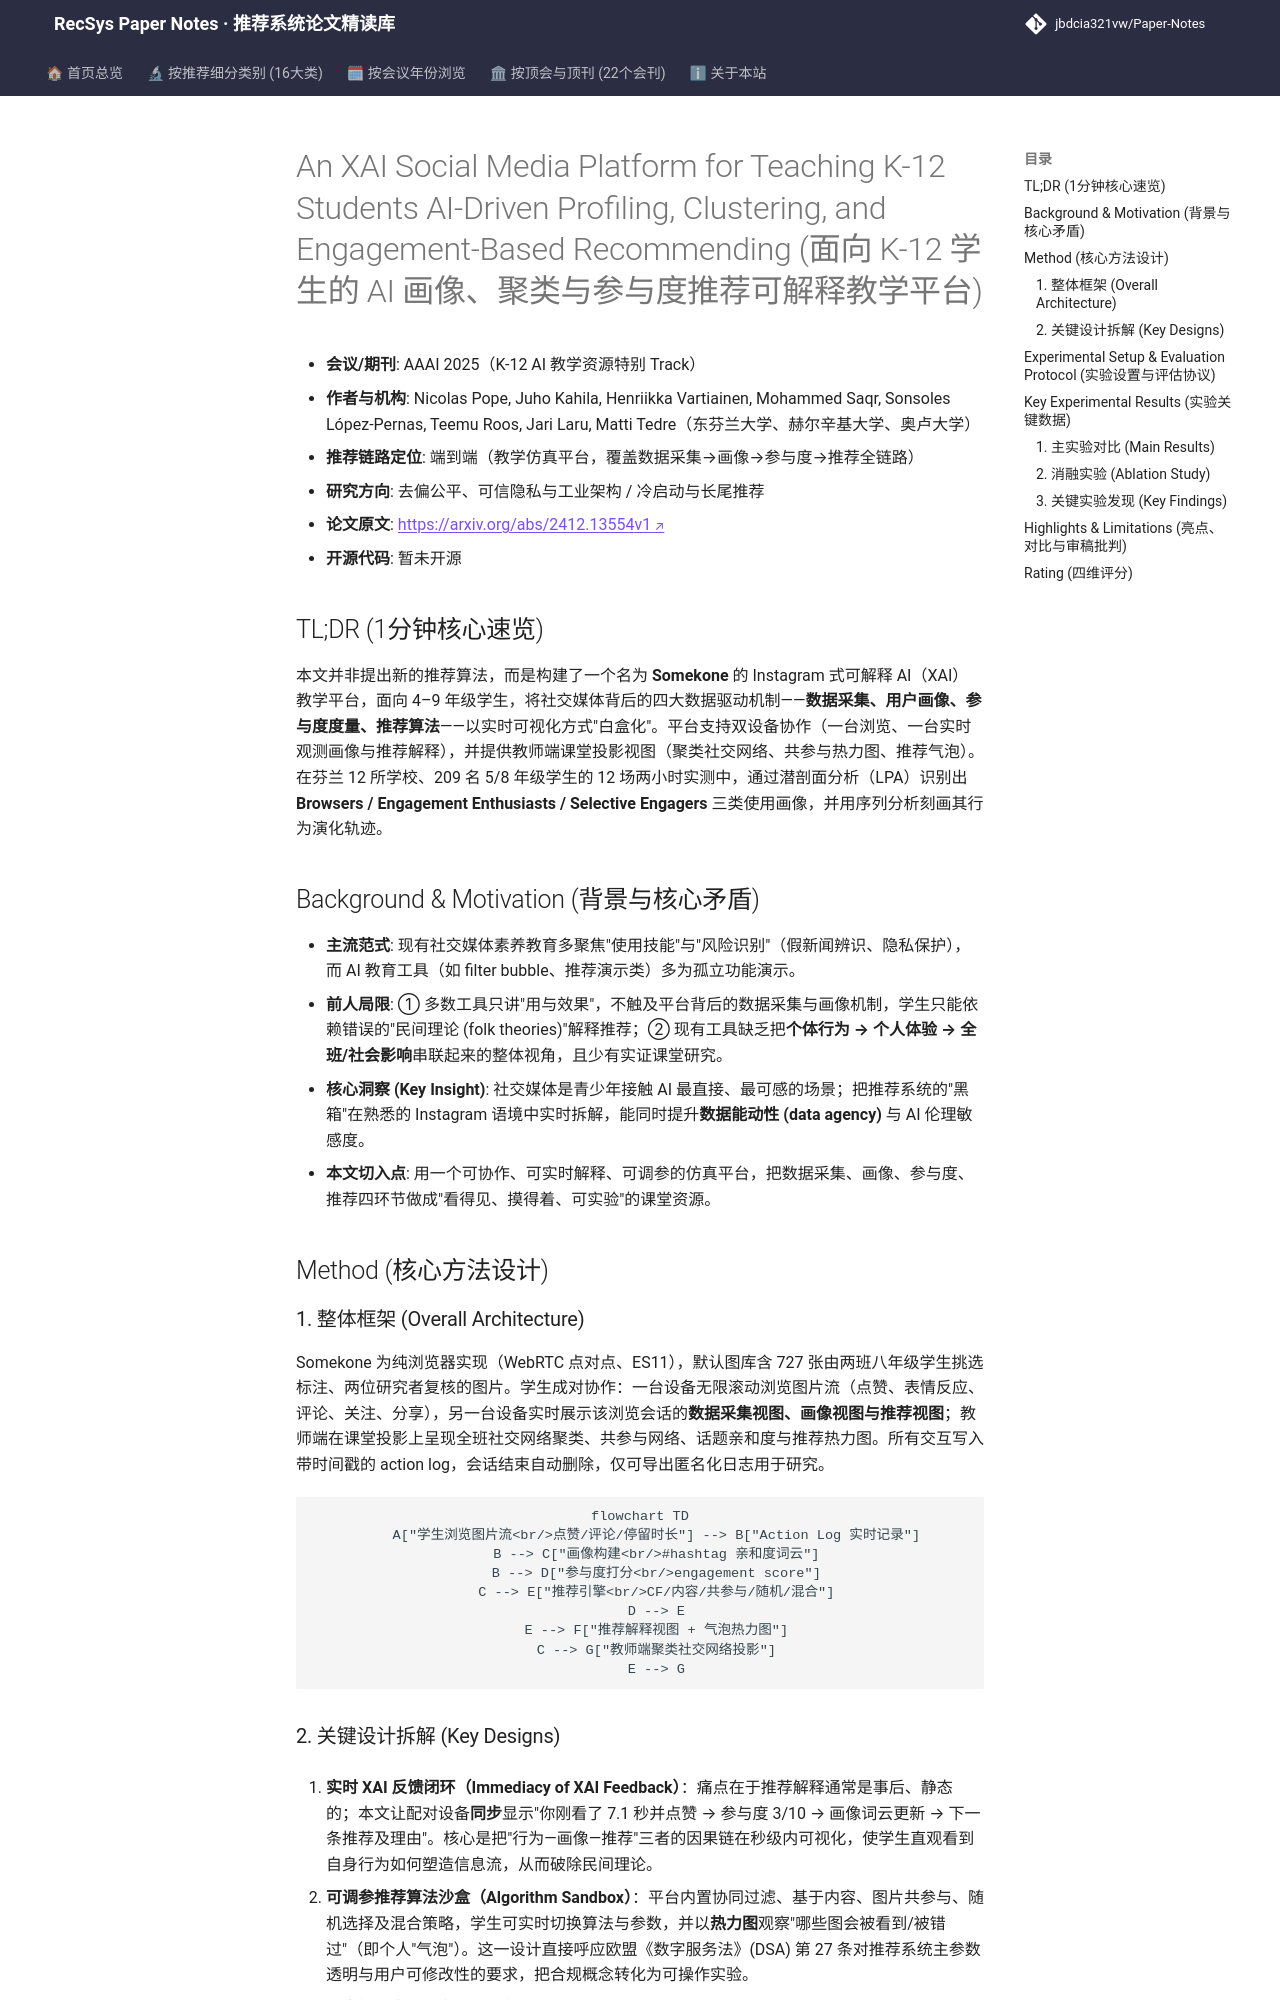

repository: jbdcia321vw/Paper-Notes · page: venues/AAAI/2025/debias_fairness_industrial/an_xai_social_media_platform_for_teaching_k_12_students_ai_driven_profiling/index.html · generator: mkdocs

---
title: "An XAI Social Media Platform for Teaching K-12 Students AI-Driven Profiling, Clustering, and Engagement-Based Recommending"
description: "[AAAI 2025][去偏公平、可信隐私与工业架构] 面向 K-12 的 XAI 社交媒体教学平台，实时可视化数据采集、画像聚类与推荐机制，209 名学生实测揭示三类使用画像。"
tags:
  - AAAI 2025
  - 去偏公平、可信隐私与工业架构
  - 端到端生成式
  - 可解释推荐 (XAI)
  - 推荐透明度与数据能动性
  - K-12 AI 素养教育
date: 2026-11-14
venue: AAAI
year: 2025
paper_url: "https://arxiv.org/abs/2412.13554"
code_url: ""
categories:
  - debias_fairness_industrial
  - cold_start_rec
---

# An XAI Social Media Platform for Teaching K-12 Students AI-Driven Profiling, Clustering, and Engagement-Based Recommending (面向 K-12 学生的 AI 画像、聚类与参与度推荐可解释教学平台)

- **会议/期刊**: AAAI 2025（K-12 AI 教学资源特别 Track）
- **作者与机构**: Nicolas Pope, Juho Kahila, Henriikka Vartiainen, Mohammed Saqr, Sonsoles López-Pernas, Teemu Roos, Jari Laru, Matti Tedre（东芬兰大学、赫尔辛基大学、奥卢大学）
- **推荐链路定位**: 端到端（教学仿真平台，覆盖数据采集→画像→参与度→推荐全链路）
- **研究方向**: 去偏公平、可信隐私与工业架构 / 冷启动与长尾推荐
- **论文原文**: [https://arxiv.org/abs/2412.13554v1](https://arxiv.org/abs/2412.13554v1)
- **开源代码**: 暂未开源

## TL;DR (1分钟核心速览)

本文并非提出新的推荐算法，而是构建了一个名为 **Somekone** 的 Instagram 式可解释 AI（XAI）教学平台，面向 4–9 年级学生，将社交媒体背后的四大数据驱动机制——**数据采集、用户画像、参与度度量、推荐算法**——以实时可视化方式"白盒化"。平台支持双设备协作（一台浏览、一台实时观测画像与推荐解释），并提供教师端课堂投影视图（聚类社交网络、共参与热力图、推荐气泡）。在芬兰 12 所学校、209 名 5/8 年级学生的 12 场两小时实测中，通过潜剖面分析（LPA）识别出 **Browsers / Engagement Enthusiasts / Selective Engagers** 三类使用画像，并用序列分析刻画其行为演化轨迹。

## Background & Motivation (背景与核心矛盾)

- **主流范式**: 现有社交媒体素养教育多聚焦"使用技能"与"风险识别"（假新闻辨识、隐私保护），而 AI 教育工具（如 filter bubble、推荐演示类）多为孤立功能演示。
- **前人局限**: ① 多数工具只讲"用与效果"，不触及平台背后的数据采集与画像机制，学生只能依赖错误的"民间理论 (folk theories)"解释推荐；② 现有工具缺乏把**个体行为 → 个人体验 → 全班/社会影响**串联起来的整体视角，且少有实证课堂研究。
- **核心洞察 (Key Insight)**: 社交媒体是青少年接触 AI 最直接、最可感的场景；把推荐系统的"黑箱"在熟悉的 Instagram 语境中实时拆解，能同时提升**数据能动性 (data agency)** 与 AI 伦理敏感度。
- **本文切入点**: 用一个可协作、可实时解释、可调参的仿真平台，把数据采集、画像、参与度、推荐四环节做成"看得见、摸得着、可实验"的课堂资源。

## Method (核心方法设计)
